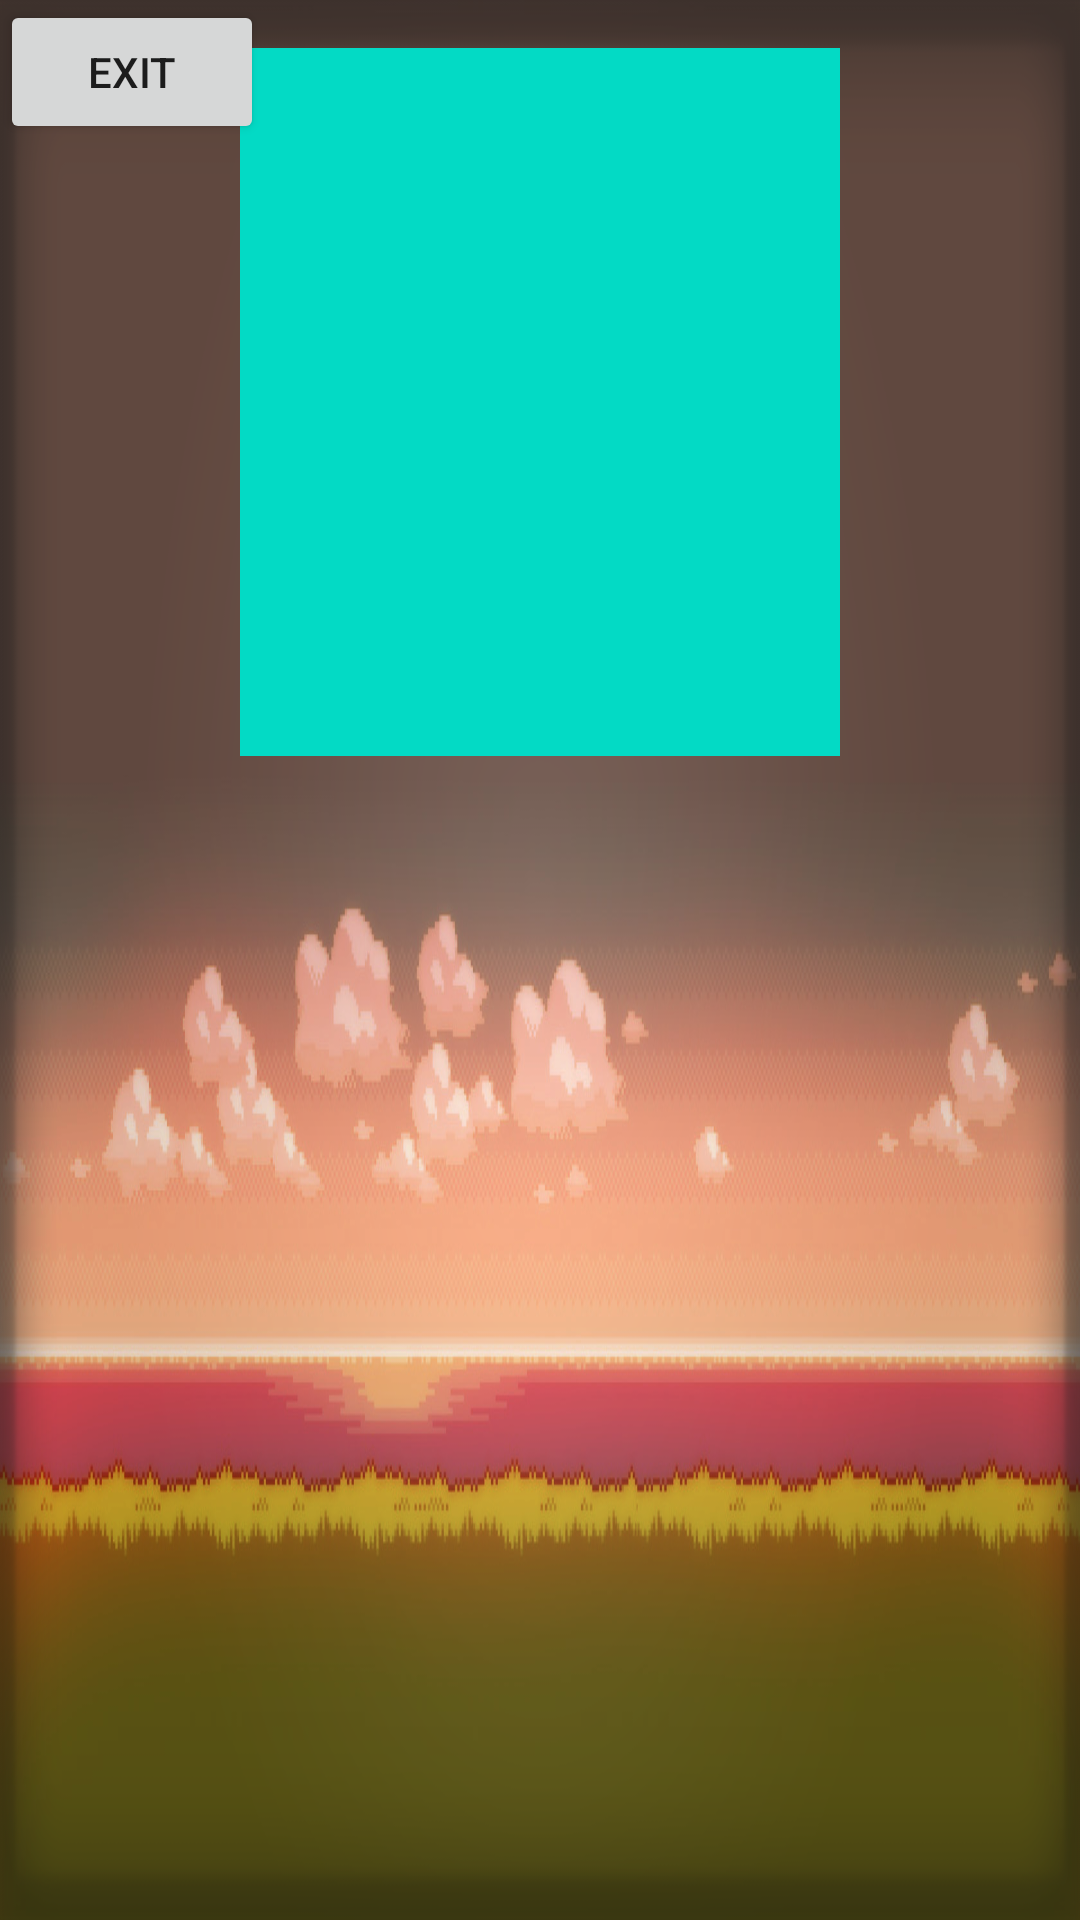

Layout XML and referenced resources for this Android screen:
<!-- AndroidManifest.xml: application theme AppTheme -->
<!-- res/layout/activity_second.xml -->
<?xml version="1.0" encoding="utf-8"?>
<RelativeLayout xmlns:android="http://schemas.android.com/apk/res/android"
    xmlns:app="http://schemas.android.com/apk/res-auto"
    xmlns:tools="http://schemas.android.com/tools"
    android:layout_width="match_parent"
    android:layout_height="match_parent"
    android:background="@drawable/nen"
    tools:context=".Second">

    <Button
        android:id="@+id/exit"
        android:layout_width="wrap_content"
        android:layout_height="wrap_content"
        android:layout_alignParentStart="true"
        android:layout_alignParentTop="true"
        android:text="@string/button" />

    <ListView
        android:id="@+id/lv"
        android:layout_width="200dp"
        android:layout_height="236dp"
        android:layout_alignParentTop="true"
        android:layout_centerHorizontal="true"
        android:layout_marginTop="16dp"
        android:background="@color/colorAccent" />

    <ImageView
        android:id="@+id/btnPD"
        android:layout_width="100dp"
        android:layout_height="100dp"
        android:layout_alignParentBottom="true"
        android:layout_centerHorizontal="true"
        android:contentDescription="@string/todo"
        app:srcCompat="@drawable/start" />
</RelativeLayout>
<!-- resources referenced by this layout -->
<resources>
  <!-- drawable nen: png bitmap (drawable, 1015183 bytes) -->
  <string name="button">EXIT</string>
  <string name="todo">TODO</string>
  <style name="AppTheme" parent="Theme.AppCompat.Light.DarkActionBar">
          
          <item name="colorPrimary">@color/colorPrimary</item>
          <item name="colorPrimaryDark">@color/colorPrimaryDark</item>
          <item name="colorAccent">@color/colorAccent</item>
          <item name="android:windowFullscreen">true</item>
          <item name="actionBarSize">1dp</item>
      </style>
  <!-- not gathered from this repository: default colours our renderer supplied (Android Studio template values) -->
  <color name="colorPrimary">#FF6200EE</color>
  <color name="colorPrimaryDark">#FF3700B3</color>
  <color name="colorAccent">#FF03DAC5</color>
</resources>
